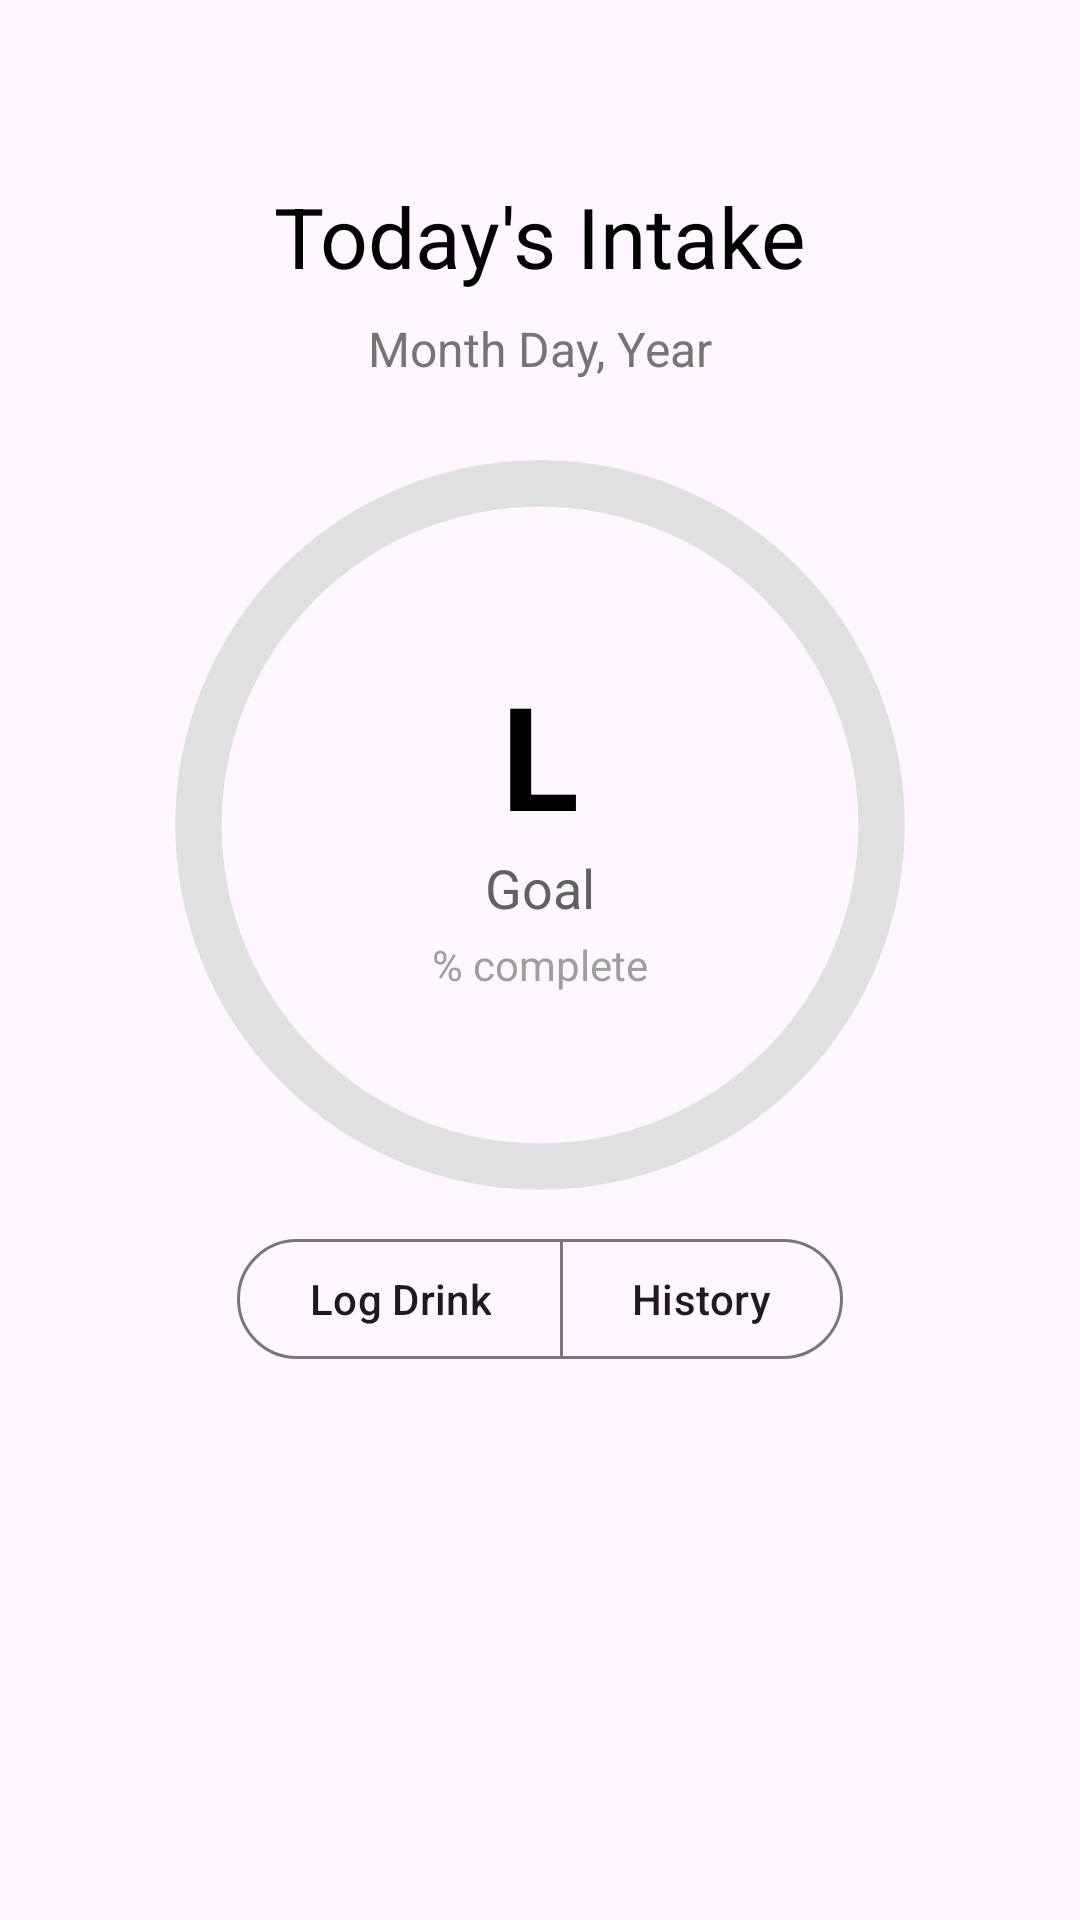

Here is an Android app screen rendered from its layout file. Give the layout XML and the strings, colors and styles it references.
<!-- AndroidManifest.xml: application theme Theme.HydrationV2R -->
<!-- res/layout/fragment_hydrate.xml -->
<?xml version="1.0" encoding="utf-8"?>
<androidx.constraintlayout.widget.ConstraintLayout xmlns:android="http://schemas.android.com/apk/res/android"
    xmlns:tools="http://schemas.android.com/tools"
    android:layout_width="match_parent"
    android:layout_height="match_parent"
    xmlns:app="http://schemas.android.com/apk/res-auto">



    <com.google.android.material.button.MaterialButton
        android:id="@+id/button_show_menu"
        android:layout_width="wrap_content"
        android:layout_height="wrap_content"
        app:icon="@drawable/more_vert"
        app:iconGravity="end"
        app:iconPadding="0dp"
        android:padding="12dp"
        android:layout_marginTop="50dp"
        app:layout_constraintEnd_toEndOf="parent"
        app:layout_constraintTop_toTopOf="parent"
        style="@style/Widget.Material3.Button.IconButton" />

    <TextView
        android:id="@+id/tv_title_text"
        android:layout_width="wrap_content"
        android:layout_height="wrap_content"
        android:text="Today's Intake"
        android:textSize="28sp"
        android:textColor="?attr/colorPrimary"
        android:layout_marginTop="60dp"
        app:layout_constraintTop_toTopOf="parent"
        app:layout_constraintStart_toStartOf="parent"
        app:layout_constraintEnd_toEndOf="parent" />

    <TextView
        android:id="@+id/tv_date_text"
        android:layout_width="wrap_content"
        android:layout_height="wrap_content"
        android:text="Month Day, Year"
        android:textSize="16sp"
        android:textColor="#757575"
        android:layout_marginTop="8dp"
        app:layout_constraintTop_toBottomOf="@id/tv_title_text"
        app:layout_constraintStart_toStartOf="parent"
        app:layout_constraintEnd_toEndOf="parent" />

    <androidx.constraintlayout.widget.ConstraintLayout
        android:id="@+id/progress_container"
        android:layout_width="0dp"
        android:layout_height="0dp"
        android:layout_marginTop="22dp"
        app:layout_constraintDimensionRatio="1:1"
        app:layout_constraintWidth_percent="0.7"
        app:layout_constraintTop_toBottomOf="@id/tv_date_text"
        app:layout_constraintStart_toStartOf="parent"
        app:layout_constraintEnd_toEndOf="parent">

        <com.google.android.material.progressindicator.CircularProgressIndicator
            android:id="@+id/progress_circular"
            android:layout_width="match_parent"
            android:layout_height="match_parent"
            android:progress="10"
            app:indicatorSize="220dp"
            app:trackThickness="14dp"
            app:indicatorColor="#5FB0B0"
            app:trackColor="#E0E0E0"
            app:trackCornerRadius="1dp"
            app:indicatorTrackGapSize="0dp"
            app:layout_constraintTop_toTopOf="parent"
            app:layout_constraintBottom_toBottomOf="parent"
            app:layout_constraintStart_toStartOf="parent"
            app:layout_constraintEnd_toEndOf="parent" />

        <LinearLayout
            android:layout_width="wrap_content"
            android:layout_height="wrap_content"
            android:orientation="vertical"
            android:gravity="center"
            app:layout_constraintTop_toTopOf="@id/progress_circular"
            app:layout_constraintBottom_toBottomOf="@id/progress_circular"
            app:layout_constraintStart_toStartOf="@id/progress_circular"
            app:layout_constraintEnd_toEndOf="@id/progress_circular">

            <TextView
                android:id="@+id/tv_hydration_amount"
                android:layout_width="200dp"
                android:layout_height="wrap_content"
                android:gravity="center"
                android:text="L"
                android:textSize="48sp"
                android:textColor="?attr/colorPrimary"
                android:textStyle="bold" />

            <TextView
                android:id="@+id/tv_goal_amount"
                android:layout_width="wrap_content"
                android:layout_height="wrap_content"
                android:text="Goal"
                android:textSize="18sp"
                android:textColor="#616161" />

            <TextView
                android:id="@+id/tv_text_percent"
                android:layout_width="wrap_content"
                android:layout_height="wrap_content"
                android:text="% complete"
                android:textSize="14sp"
                android:textColor="#9E9E9E"
                android:layout_marginTop="4dp" />


        </LinearLayout>
    </androidx.constraintlayout.widget.ConstraintLayout>



    <com.google.android.material.button.MaterialButtonToggleGroup
        android:id="@+id/toggleGroup"
        android:layout_width="wrap_content"
        android:layout_height="wrap_content"
        android:layout_marginTop="8dp"
        app:singleSelection="true"
        app:selectionRequired="true"
        app:checkedButton="@+id/btn_today"
        app:layout_constraintTop_toBottomOf="@id/progress_container"
        app:layout_constraintStart_toStartOf="parent"
        app:layout_constraintEnd_toEndOf="parent">

        <com.google.android.material.button.MaterialButton
            android:id="@+id/button_log_drinks"
            style="@style/Widget.Material3.Button.OutlinedButton"
            android:layout_width="wrap_content"
            android:layout_height="wrap_content"
            android:text="Log Drink" />

        <com.google.android.material.button.MaterialButton
            android:id="@+id/button_history"
            style="@style/Widget.Material3.Button.OutlinedButton"
            android:layout_width="wrap_content"
            android:layout_height="wrap_content"
            android:text="History" />

    </com.google.android.material.button.MaterialButtonToggleGroup>

    <androidx.fragment.app.FragmentContainerView
        android:id="@+id/fragment_container_view"
        android:layout_width="match_parent"
        android:layout_height="0dp"
        app:layout_constraintTop_toBottomOf="@id/toggleGroup"
        app:layout_constraintBottom_toBottomOf="parent"
        />




</androidx.constraintlayout.widget.ConstraintLayout>
<!-- resources referenced by this layout -->
<resources>
  <style name="Theme.HydrationV2R" parent="Base.Theme.HydrationV2R" />
  <style name="Base.Theme.HydrationV2R" parent="Theme.Material3.DayNight.NoActionBar">
          <item name="colorPrimary">@color/black</item>
          <item name="colorOnPrimary">@color/white</item>
      </style>
  <color name="black">#FF000000</color>
  <color name="white">#FFFFFFFF</color>
</resources>
